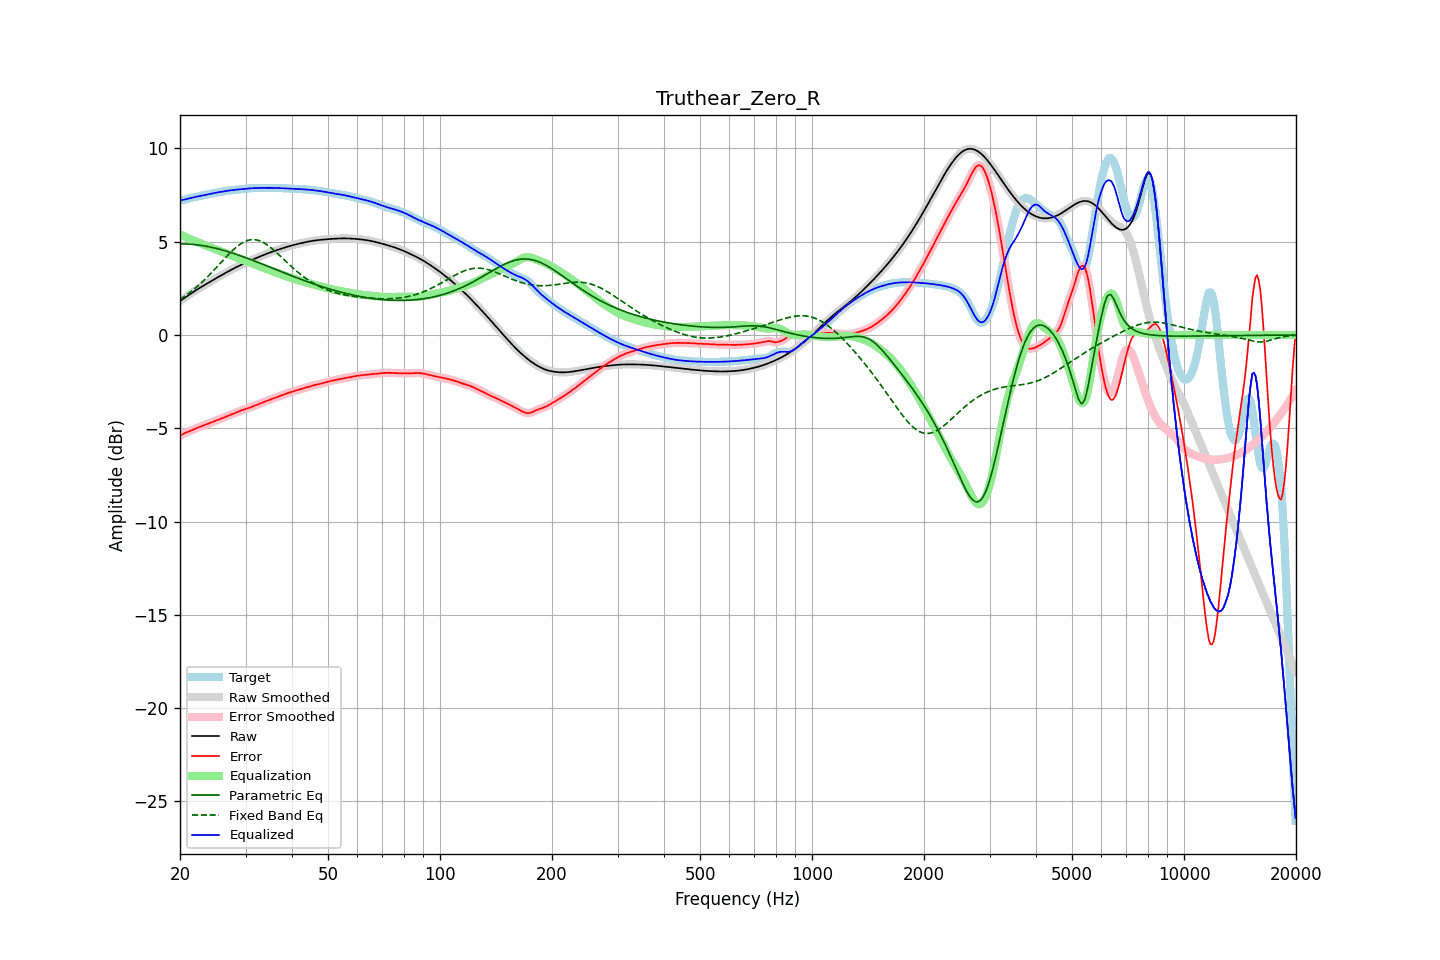

The data file committed next to this chart (first rows):
frequency, raw, error, smoothed, error_smoothed, equalization, parametric_eq, fixed_band_eq, equalized_raw, equalized_smoothed, target
20.00, 1.82, -5.40, 1.82, -5.40, 5.39, 4.88, 1.91, 7.21, 7.21, 7.22
20.20, 1.88, -5.35, 1.88, -5.35, 5.35, 4.88, 1.96, 7.23, 7.23, 7.23
20.40, 1.94, -5.30, 1.94, -5.30, 5.31, 4.88, 2.02, 7.25, 7.25, 7.24
20.61, 2.00, -5.26, 2.00, -5.26, 5.27, 4.88, 2.08, 7.26, 7.26, 7.25
20.81, 2.06, -5.22, 2.06, -5.22, 5.23, 4.88, 2.14, 7.28, 7.28, 7.28
21.02, 2.12, -5.19, 2.12, -5.19, 5.19, 4.87, 2.20, 7.30, 7.30, 7.31
21.23, 2.17, -5.15, 2.17, -5.15, 5.15, 4.87, 2.27, 7.33, 7.33, 7.33
21.44, 2.23, -5.12, 2.23, -5.12, 5.11, 4.86, 2.34, 7.35, 7.35, 7.35
21.66, 2.29, -5.08, 2.29, -5.08, 5.08, 4.86, 2.40, 7.37, 7.37, 7.37
21.87, 2.35, -5.04, 2.35, -5.04, 5.04, 4.85, 2.47, 7.39, 7.39, 7.39
22.09, 2.40, -5.00, 2.40, -5.00, 5.01, 4.84, 2.55, 7.41, 7.41, 7.41
22.31, 2.46, -4.97, 2.46, -4.97, 4.97, 4.83, 2.62, 7.43, 7.43, 7.43
22.54, 2.51, -4.93, 2.51, -4.93, 4.94, 4.82, 2.70, 7.44, 7.44, 7.44
22.76, 2.56, -4.90, 2.56, -4.90, 4.90, 4.81, 2.78, 7.46, 7.46, 7.46
22.99, 2.61, -4.87, 2.61, -4.87, 4.87, 4.79, 2.86, 7.48, 7.48, 7.48
23.22, 2.66, -4.84, 2.66, -4.84, 4.84, 4.78, 2.94, 7.50, 7.50, 7.50
23.45, 2.71, -4.80, 2.71, -4.80, 4.80, 4.76, 3.02, 7.52, 7.52, 7.52
23.69, 2.77, -4.77, 2.77, -4.77, 4.77, 4.75, 3.11, 7.54, 7.54, 7.54
23.92, 2.82, -4.74, 2.82, -4.74, 4.74, 4.73, 3.19, 7.55, 7.55, 7.56
24.16, 2.87, -4.71, 2.87, -4.71, 4.70, 4.71, 3.28, 7.57, 7.57, 7.57
24.40, 2.92, -4.67, 2.92, -4.67, 4.67, 4.69, 3.37, 7.59, 7.59, 7.59
24.65, 2.97, -4.64, 2.97, -4.64, 4.64, 4.67, 3.46, 7.61, 7.61, 7.61
24.89, 3.02, -4.60, 3.02, -4.60, 4.60, 4.65, 3.56, 7.62, 7.62, 7.62
25.14, 3.07, -4.57, 3.07, -4.57, 4.57, 4.63, 3.65, 7.64, 7.64, 7.64
25.39, 3.12, -4.53, 3.12, -4.53, 4.54, 4.61, 3.74, 7.65, 7.65, 7.65
25.65, 3.17, -4.50, 3.17, -4.50, 4.50, 4.59, 3.84, 7.67, 7.67, 7.67
25.91, 3.21, -4.47, 3.21, -4.47, 4.47, 4.56, 3.93, 7.68, 7.68, 7.68
26.16, 3.26, -4.43, 3.26, -4.43, 4.43, 4.54, 4.02, 7.70, 7.70, 7.70
26.43, 3.31, -4.40, 3.31, -4.40, 4.40, 4.52, 4.12, 7.71, 7.71, 7.71
26.69, 3.36, -4.37, 3.36, -4.37, 4.37, 4.49, 4.21, 7.72, 7.72, 7.72
26.96, 3.41, -4.33, 3.41, -4.33, 4.33, 4.46, 4.30, 7.74, 7.74, 7.74
27.23, 3.45, -4.30, 3.45, -4.30, 4.29, 4.44, 4.38, 7.75, 7.75, 7.75
27.50, 3.50, -4.26, 3.50, -4.26, 4.26, 4.41, 4.47, 7.76, 7.76, 7.76
27.77, 3.55, -4.22, 3.55, -4.22, 4.22, 4.38, 4.55, 7.77, 7.77, 7.77
28.05, 3.59, -4.19, 3.59, -4.19, 4.19, 4.35, 4.63, 7.78, 7.78, 7.78
28.33, 3.64, -4.15, 3.64, -4.15, 4.15, 4.32, 4.70, 7.79, 7.79, 7.79
28.62, 3.68, -4.12, 3.68, -4.12, 4.12, 4.29, 4.78, 7.80, 7.80, 7.80
28.90, 3.72, -4.08, 3.72, -4.08, 4.09, 4.26, 4.84, 7.81, 7.81, 7.81
29.19, 3.76, -4.05, 3.76, -4.05, 4.05, 4.23, 4.90, 7.82, 7.82, 7.81
29.48, 3.80, -4.02, 3.80, -4.02, 4.02, 4.20, 4.95, 7.82, 7.82, 7.82
29.78, 3.84, -3.99, 3.84, -3.99, 3.99, 4.17, 5.00, 7.83, 7.83, 7.83
30.08, 3.88, -3.96, 3.88, -3.96, 3.96, 4.14, 5.03, 7.84, 7.84, 7.84
30.38, 3.92, -3.93, 3.92, -3.93, 3.93, 4.11, 5.07, 7.85, 7.85, 7.85
30.68, 3.96, -3.90, 3.96, -3.90, 3.90, 4.07, 5.09, 7.86, 7.86, 7.86
30.99, 3.99, -3.87, 3.99, -3.87, 3.87, 4.04, 5.11, 7.86, 7.86, 7.87
31.30, 4.03, -3.84, 4.03, -3.84, 3.84, 4.01, 5.11, 7.87, 7.87, 7.87
31.61, 4.07, -3.80, 4.07, -3.80, 3.80, 3.98, 5.11, 7.87, 7.87, 7.87
31.93, 4.11, -3.77, 4.11, -3.77, 3.77, 3.94, 5.10, 7.88, 7.88, 7.88
32.24, 4.15, -3.73, 4.15, -3.73, 3.74, 3.91, 5.09, 7.88, 7.88, 7.88
32.57, 4.18, -3.70, 4.18, -3.70, 3.70, 3.87, 5.06, 7.88, 7.88, 7.88
32.89, 4.22, -3.67, 4.22, -3.67, 3.67, 3.84, 5.03, 7.88, 7.88, 7.88
33.22, 4.25, -3.63, 4.25, -3.63, 3.63, 3.81, 5.00, 7.89, 7.89, 7.89
33.55, 4.29, -3.60, 4.29, -3.60, 3.60, 3.77, 4.95, 7.89, 7.89, 7.89
33.89, 4.32, -3.57, 4.32, -3.57, 3.57, 3.74, 4.90, 7.89, 7.89, 7.89
34.23, 4.36, -3.53, 4.36, -3.53, 3.53, 3.70, 4.85, 7.89, 7.89, 7.89
34.57, 4.39, -3.50, 4.39, -3.50, 3.50, 3.67, 4.78, 7.89, 7.89, 7.89
34.92, 4.42, -3.47, 4.42, -3.47, 3.47, 3.63, 4.72, 7.89, 7.89, 7.89
35.27, 4.45, -3.43, 4.45, -3.43, 3.44, 3.60, 4.65, 7.89, 7.89, 7.89
35.62, 4.48, -3.40, 4.48, -3.40, 3.40, 3.56, 4.58, 7.89, 7.89, 7.89
35.97, 4.51, -3.37, 4.51, -3.37, 3.37, 3.53, 4.50, 7.89, 7.89, 7.89
... 635 more rows
